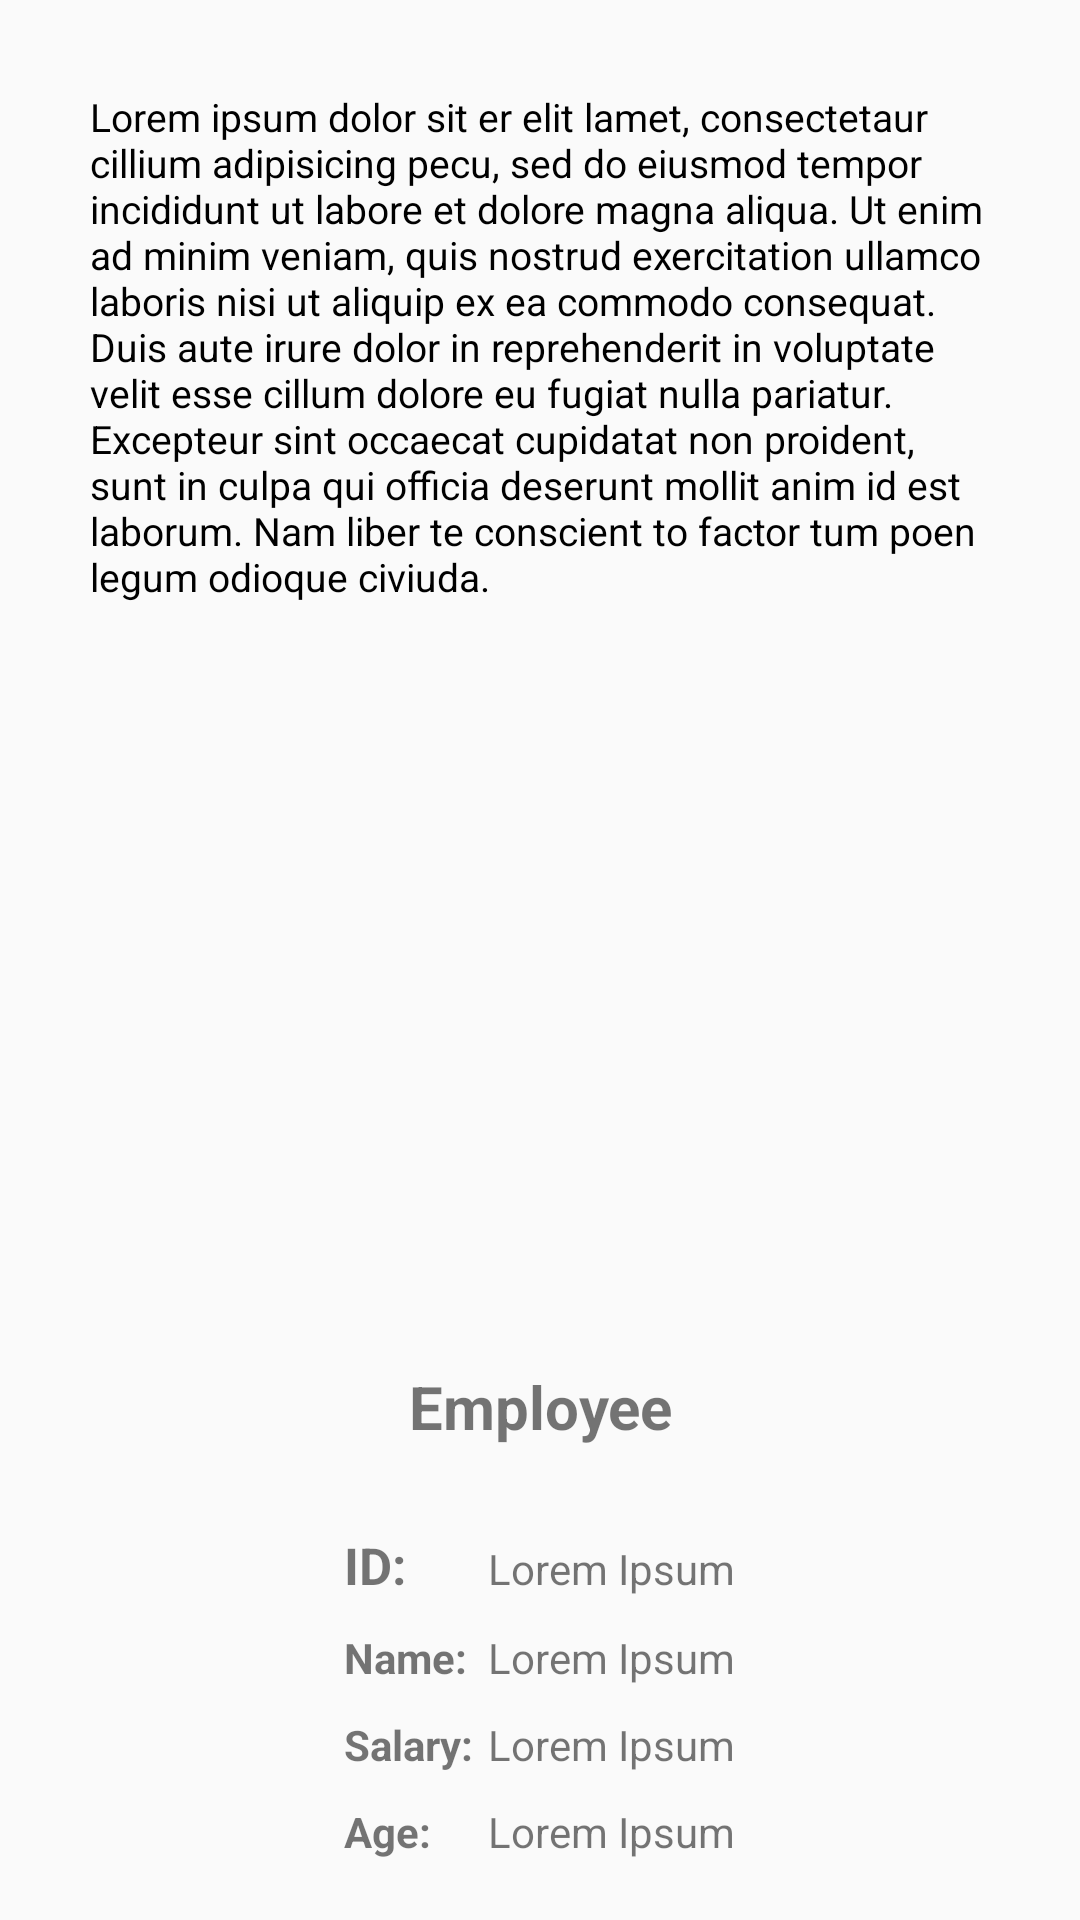

Layout XML and referenced resources for this Android screen:
<!-- AndroidManifest.xml: application theme AppTheme -->
<!-- res/layout/activity_simple_json.xml -->
<?xml version="1.0" encoding="utf-8"?>
<LinearLayout xmlns:android="http://schemas.android.com/apk/res/android"
    xmlns:tools="http://schemas.android.com/tools"
    android:layout_width="match_parent"
    android:layout_height="match_parent"
    android:orientation="vertical"
    tools:context=".network.parsejsonretrofit.simpleJSON.SimpleJSONActivity">


    <ScrollView
        android:id="@+id/json_results_scrollview"
        android:layout_width="match_parent"
        android:layout_height="0dp"
        android:layout_margin="20dp"
        android:layout_weight="1"
        android:scrollbars="none">

        <TextView
            android:id="@+id/json_results_textview"
            android:layout_width="match_parent"
            android:layout_height="wrap_content"
            android:padding="10dp"
            android:text="Lorem ipsum dolor sit er elit lamet, consectetaur cillium adipisicing pecu, sed do eiusmod tempor incididunt ut labore et dolore magna aliqua. Ut enim ad minim veniam, quis nostrud exercitation ullamco laboris nisi ut aliquip ex ea commodo consequat. Duis aute irure dolor in reprehenderit in voluptate velit esse cillum dolore eu fugiat nulla pariatur. Excepteur sint occaecat cupidatat non proident, sunt in culpa qui officia deserunt mollit anim id est laborum. Nam liber te conscient to factor tum poen legum odioque civiuda."
            android:textColor="@android:color/black"
            android:textSize="13sp" />

    </ScrollView>


    <TextView
        android:layout_width="match_parent"
        android:layout_height="wrap_content"
        android:gravity="center"
        android:padding="8dp"
        android:text="Employee"
          
        android:textSize="20sp"
        android:textStyle="bold" />


    <LinearLayout
        android:layout_width="match_parent"
        android:layout_height="wrap_content"
        android:layout_gravity="bottom"
        android:gravity="center"
        android:paddingTop="20dp"
        android:paddingBottom="20dp">

        <LinearLayout
            android:layout_width="wrap_content"
            android:layout_height="wrap_content"
            android:orientation="vertical">


            <LinearLayout
                android:layout_width="match_parent"
                android:layout_height="wrap_content"
                android:layout_marginBottom="10dp"
                android:orientation="horizontal">

                <TextView
                    android:layout_width="48dp"
                    android:layout_height="wrap_content"
                    android:text="ID: "
                      
                    android:textSize="17sp"
                    android:textStyle="bold" />

                <TextView
                    android:id="@+id/employee_id_textview"
                    android:layout_width="match_parent"
                    android:layout_height="wrap_content"
                    android:text="Lorem Ipsum"
                      />


            </LinearLayout>


            <LinearLayout
                android:layout_width="match_parent"
                android:layout_height="wrap_content"
                android:layout_marginBottom="10dp"
                android:orientation="horizontal">

                <TextView
                    android:layout_width="48dp"
                    android:layout_height="wrap_content"
                    android:text="Name: "
                      
                    android:textStyle="bold" />

                <TextView
                    android:id="@+id/employee_name_textview"
                    android:layout_width="match_parent"
                    android:layout_height="wrap_content"
                    android:text="Lorem Ipsum"
                      />


            </LinearLayout>

            <LinearLayout
                android:layout_width="match_parent"
                android:layout_height="wrap_content"
                android:layout_marginBottom="10dp"
                android:orientation="horizontal">

                <TextView
                    android:layout_width="48dp"
                    android:layout_height="wrap_content"
                    android:text="Salary: "
                      
                    android:textStyle="bold" />

                <TextView
                    android:id="@+id/employee_salary_textview"
                    android:layout_width="match_parent"
                    android:layout_height="wrap_content"
                    android:text="Lorem Ipsum"
                      />


            </LinearLayout>

            <LinearLayout
                android:layout_width="match_parent"
                android:layout_height="wrap_content"
                android:orientation="horizontal">

                <TextView
                    android:layout_width="48dp"
                    android:layout_height="wrap_content"
                    android:text="Age: "
                      
                    android:textStyle="bold" />

                <TextView
                    android:id="@+id/employee_age_textview"
                    android:layout_width="match_parent"
                    android:layout_height="wrap_content"
                    android:text="Lorem Ipsum"
                      />


            </LinearLayout>


        </LinearLayout>


    </LinearLayout>


</LinearLayout>
<!-- resources referenced by this layout -->
<resources>
  <style name="AppTheme" parent="Theme.AppCompat.Light.DarkActionBar">
          
          <item name="colorPrimary">@color/colorPrimary</item>
          <item name="colorPrimaryDark">@color/colorPrimaryDark</item>
          <item name="colorAccent">@color/colorAccent</item>
      </style>
  <color name="colorPrimary">#bc214b</color>
  <color name="colorPrimaryDark">#9e1c40</color>
  <color name="colorAccent">#D81B60</color>
</resources>
